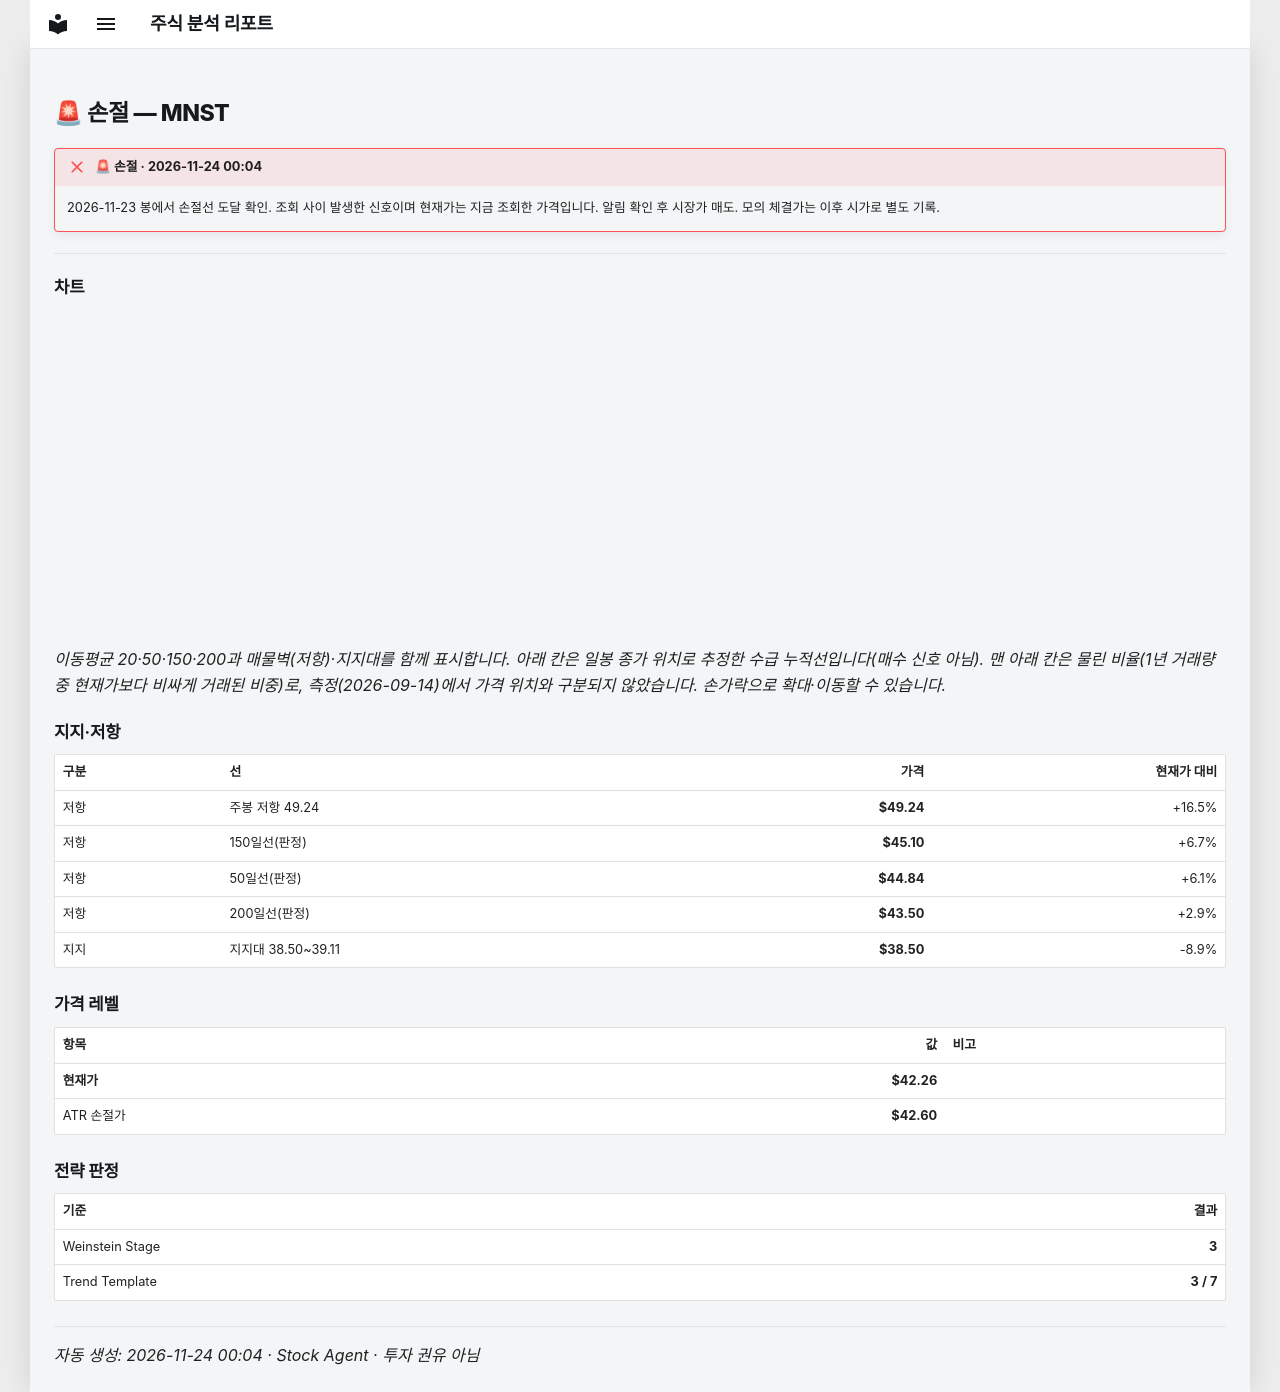

repository: soloandco/stock-reports · page: alerts/20261124-mnst-stop_hit/index.html · generator: mkdocs

---
title: "🚨 손절 — MNST"
ticker: MNST
alert: "🚨 손절"
created: 2026-11-24
comments: true
---

# 🚨 손절 — MNST

!!! failure "🚨 손절 · 2026-11-24 00:04"
    2026-11-23 봉에서 손절선 도달 확인. 조회 사이 발생한 신호이며 현재가는 지금 조회한 가격입니다. 알림 확인 후 시장가 매도. 모의 체결가는 이후 시가로 별도 기록.

---

## 차트

<div class="stock-chart" data-src="../charts/20261124-mnst-stop_hit.json"></div>

_이동평균 20·50·150·200과 매물벽(저항)·지지대를 함께 표시합니다. 아래 칸은 일봉 종가 위치로 추정한 수급 누적선입니다(매수 신호 아님). 맨 아래 칸은 물린 비율(1년 거래량 중 현재가보다 비싸게 거래된 비중)로, 측정(2026-09-14)에서 가격 위치와 구분되지 않았습니다. 손가락으로 확대·이동할 수 있습니다._

## 지지·저항

| 구분 | 선 | 가격 | 현재가 대비 |
|:-----|:---|-----:|-----------:|
| 저항 | 주봉 저항 49.24 | **$49.24** | +16.5% |
| 저항 | 150일선(판정) | **$45.10** | +6.7% |
| 저항 | 50일선(판정) | **$44.84** | +6.1% |
| 저항 | 200일선(판정) | **$43.50** | +2.9% |
| 지지 | 지지대 38.50~39.11 | **$38.50** | -8.9% |

## 가격 레벨

| 항목 | 값 | 비고 |
|:-----|---:|:-----|
| **현재가** | **$42.26** | |
| ATR 손절가 | **$42.60** | |

## 전략 판정

| 기준 | 결과 |
|:-----|-----:|
| Weinstein Stage | **3** |
| Trend Template | **3 / 7** |

---
_자동 생성: 2026-11-24 00:04 · Stock Agent · 투자 권유 아님_
